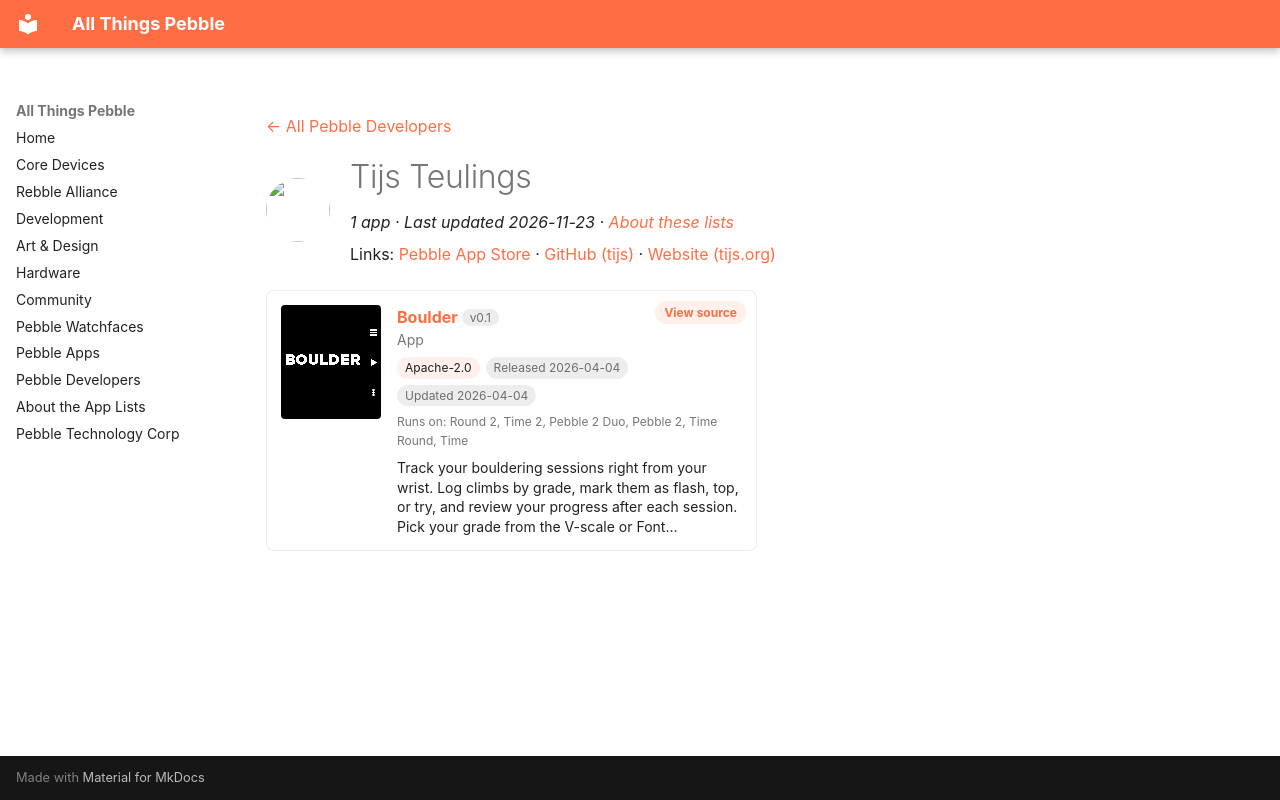

repository: saltedlolly/all-things-pebble · page: developers/tijs-teulings.html · generator: mkdocs

---
title: "Tijs Teulings"
hide:
  - toc
---

<!-- Generated by scripts/update_app_directory.py: do not edit by hand -->
[← All Pebble Developers](../developers.md)

<div class="dev-header" markdown>
<img class="dev-avatar" src="https://github.com/tijs.png?size=128" alt="" width="64" height="64" loading="lazy" onerror="this.remove()">
<div class="dev-intro" markdown>

# Tijs Teulings

*1 app · Last updated 2026-11-23 · [About these lists](../about-app-lists.md)*

Links: [Pebble App Store](https://apps.repebble.com/apps/dev/tijs-teulings_22e904396b7c55fbc3159d97) · [GitHub (tijs)](https://github.com/tijs) · [Website (tijs.org)](https://tijs.org)

</div>
</div>

<div class="app-grid dev-apps" data-search-exclude>
<div class="app-card" data-type="watchapp" data-title="boulder" data-released="2026-04-04" data-updated="2026-04-04">
<a class="app-shot" href="https://apps.repebble.com/04b314f4955845468a2fe9a3" data-search-exclude><img src="../images/apps/04b314f4955845468a2fe9a3.png" alt="Boulder" loading="lazy"></a>
<div class="app-info">
<h2 class="app-name" id="app-04b314f4955845468a2fe9a3"><a href="https://apps.repebble.com/04b314f4955845468a2fe9a3">Boulder</a> <span class="app-version" title="Latest version" data-search-exclude>v0.1</span></h2>
<a class="app-source" href="https://github.com/tijs/boulder" title="Source code" data-search-exclude>View source</a>
<div class="app-dev">App</div>
<div class="app-tags" data-search-exclude><span class="app-licence" title="Licence">Apache-2.0</span> <span title="First published in the app store">Released 2026-04-04</span> <span title="Latest release in the app store">Updated 2026-04-04</span></div>
<div class="app-watches" title="Supported watches" data-search-exclude>Runs on: Round 2, Time 2, Pebble 2 Duo, Pebble 2, Time Round, Time</div>
<p class="app-desc">Track your bouldering sessions right from your wrist. Log climbs by grade, mark them as flash, top, or try, and review your progress after each session. Pick your grade from the V-scale or Font…</p>
</div>
</div>
</div>
